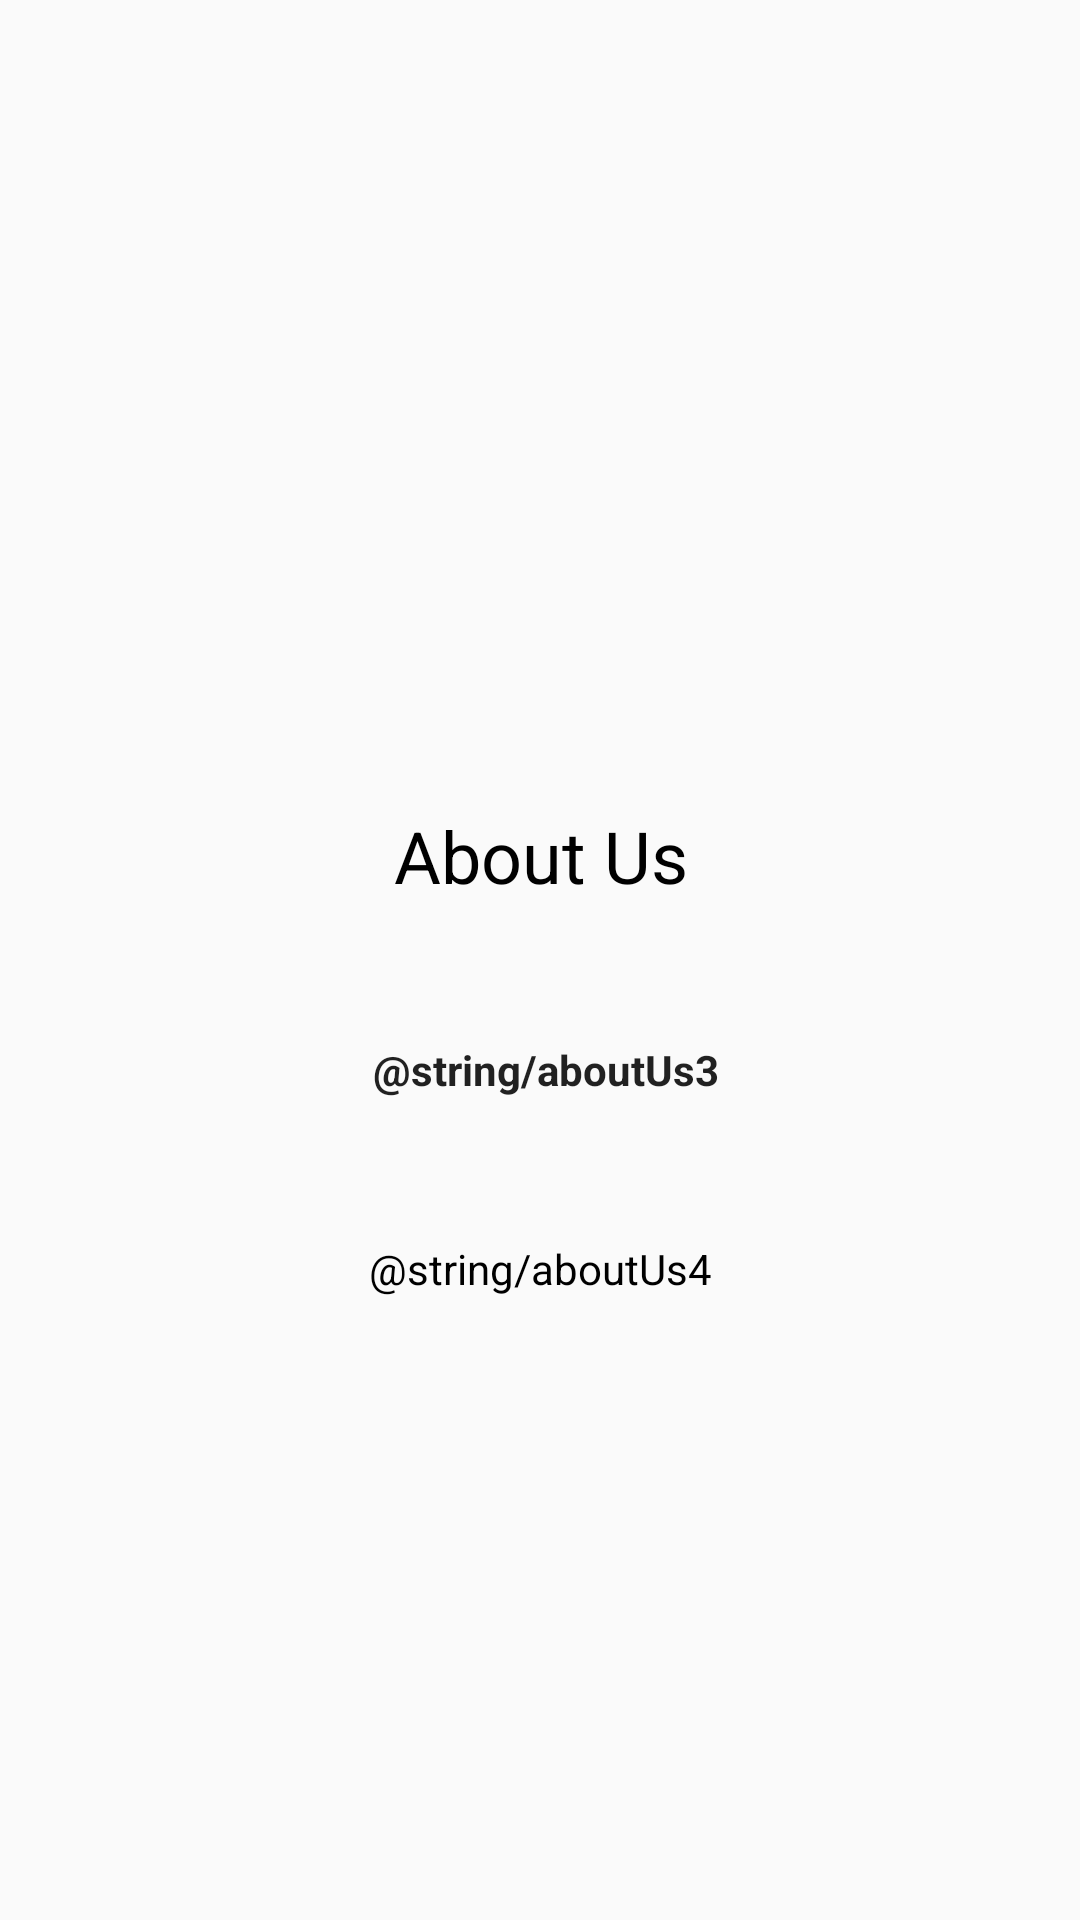

Produce the Android XML layout that renders to this screen, including the resource entries it uses.
<!-- AndroidManifest.xml: application theme AppTheme -->
<!-- res/layout/activity_about_us.xml -->
<?xml version="1.0" encoding="utf-8"?>
<android.support.constraint.ConstraintLayout xmlns:android="http://schemas.android.com/apk/res/android"
    xmlns:app="http://schemas.android.com/apk/res-auto"
    xmlns:tools="http://schemas.android.com/tools"
    android:layout_width="match_parent"
    android:layout_height="match_parent"
    tools:context=".AboutUsActivity">

    <TextView
        android:id="@+id/aboutUsTitle"
        android:layout_width="wrap_content"
        android:layout_height="wrap_content"
        android:layout_marginStart="8dp"
        android:layout_marginTop="8dp"
        android:layout_marginEnd="8dp"
        android:layout_marginBottom="8dp"
        android:text="@string/aboutus"
        android:textColor="@android:color/black"
        android:textSize="24sp"
        app:layout_constraintBottom_toBottomOf="parent"
        app:layout_constraintEnd_toEndOf="parent"
        app:layout_constraintHorizontal_bias="0.501"
        app:layout_constraintStart_toStartOf="parent"
        app:layout_constraintTop_toTopOf="parent"
        app:layout_constraintVertical_bias="0.441" />

    <TextView
        android:id="@+id/textView"
        android:layout_width="360dp"
        android:layout_height="20dp"
        android:layout_marginStart="8dp"
        android:layout_marginTop="8dp"
        android:layout_marginEnd="8dp"
        android:layout_marginBottom="8dp"
        android:singleLine="false"
        android:text="@string/aboutUs3"
        android:textAlignment="center"
        android:textAppearance="@style/TextAppearance.AppCompat"
        android:textStyle="bold"
        app:layout_constraintBottom_toBottomOf="parent"
        app:layout_constraintEnd_toEndOf="parent"
        app:layout_constraintHorizontal_bias="0.375"
        app:layout_constraintStart_toStartOf="parent"
        app:layout_constraintTop_toTopOf="parent"
        app:layout_constraintVertical_bias="0.561" />

    <TextView
        android:id="@+id/textView2"
        android:layout_width="357dp"
        android:layout_height="142dp"
        android:layout_marginStart="8dp"
        android:layout_marginTop="8dp"
        android:layout_marginEnd="8dp"
        android:layout_marginBottom="8dp"
        android:maxLines="10"
        android:text="@string/aboutUs4"
        android:textAlignment="center"
        android:textColor="@android:color/black"
        app:layout_constraintBottom_toBottomOf="parent"
        app:layout_constraintEnd_toEndOf="parent"
        app:layout_constraintStart_toStartOf="parent"
        app:layout_constraintTop_toTopOf="parent"
        app:layout_constraintVertical_bias="0.841" />

</android.support.constraint.ConstraintLayout>
<!-- resources referenced by this layout -->
<resources>
  <string name="aboutus">About Us</string>
  <style name="AppTheme" parent="Theme.AppCompat.Light.NoActionBar">
          
          <item name="colorPrimary">@color/primaryColor</item>
          <item name="colorPrimaryDark">@color/primaryDarkColor</item>
          <item name="colorAccent">@color/colorAccent</item>
          <item name="android:windowTranslucentStatus">true</item>
      </style>
  <color name="primaryColor">#3F51B5</color>
  <color name="primaryDarkColor">#303f9f</color>
  <color name="colorAccent">#fb8c00</color>
</resources>
